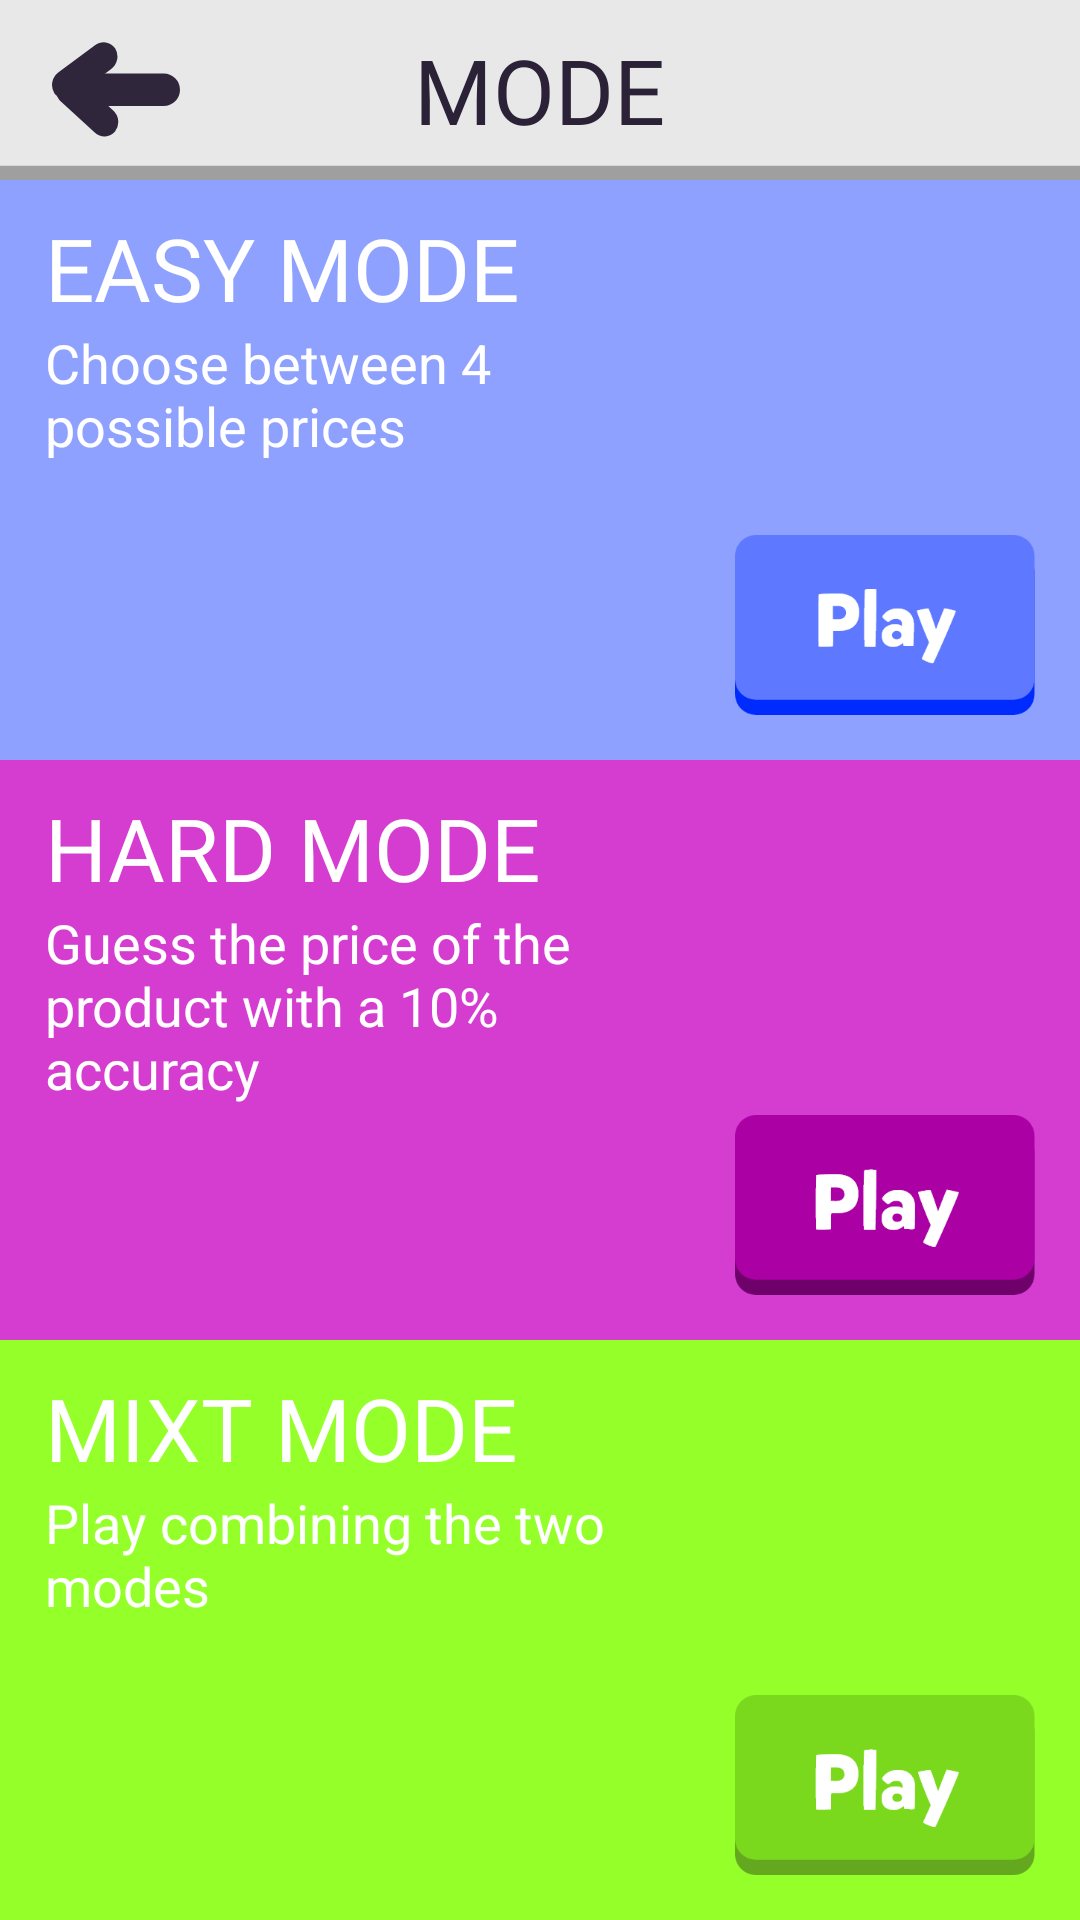

Layout XML and referenced resources for this Android screen:
<!-- AndroidManifest.xml: application theme AppTheme -->
<!-- res/layout/activity_choose_mode.xml -->
<?xml version="1.0" encoding="utf-8"?>
<android.support.constraint.ConstraintLayout
    xmlns:android="http://schemas.android.com/apk/res/android" android:layout_width="match_parent"
    android:layout_height="match_parent">

    <LinearLayout
        android:layout_width="match_parent"
        android:layout_height="match_parent"
        android:orientation="vertical"
        android:weightSum="3">
        <RelativeLayout
            android:layout_width="match_parent"
            android:layout_height="60dp">


            <ImageView
                android:layout_width="match_parent"
                android:layout_height="match_parent"
                android:background="@drawable/ic_toolbar_choose"
                />
            <TextView
                android:layout_width="wrap_content"
                android:layout_height="wrap_content"
                android:text="MODE"
                android:fontFamily="@font/mikado_bold_demo"
                android:textColor="@color/really_dark_blue"
                android:textSize="30sp"
                android:layout_centerInParent="true"/>
            <ImageView
                android:layout_width="45dp"
                android:layout_height="35dp"
                android:layout_centerVertical="true"
                android:layout_marginStart="15dp"
                android:background="@drawable/ic_arrow"
                android:id="@+id/back_arrow"
                />

        </RelativeLayout>
        <RelativeLayout
            android:layout_width="match_parent"
            android:layout_height="150dp"
            android:background="@color/light_blue"
            android:layout_weight="1">
            <TextView
                android:layout_width="wrap_content"
                android:layout_height="wrap_content"
                android:fontFamily="@font/mikado_bold_demo"
                android:textColor="@color/white"
                android:text="EASY MODE"
                android:textSize="29sp"
                android:layout_marginStart="15dp"
                android:layout_marginTop="10dp"
                android:id="@+id/text_easymode"/>
            <TextView
                android:layout_width="200dp"
                android:layout_height="wrap_content"
                android:layout_below="@id/text_easymode"
                android:textColor="@color/white"
                android:text="@string/easy_mode_description"
                android:textSize="18sp"
                android:layout_marginStart="15dp"
                />
            <Button
                android:layout_width="100dp"
                android:layout_height="60dp"
                android:layout_alignParentBottom="true"
                android:layout_alignParentRight="true"
                android:layout_marginBottom="15dp"
                android:layout_marginRight="15dp"
                android:background="@drawable/selector_button_play_blue"
                android:id="@+id/button_play_blue"
                />
        </RelativeLayout>
        <RelativeLayout
            android:layout_width="match_parent"
            android:layout_height="150dp"
            android:background="@color/light_purple"
            android:layout_weight="1">
            <TextView
                android:layout_width="wrap_content"
                android:layout_height="wrap_content"
                android:fontFamily="@font/mikado_bold_demo"
                android:textColor="@color/white"
                android:text="HARD MODE"
                android:textSize="29sp"
                android:layout_marginStart="15dp"
                android:layout_marginTop="10dp"
                android:id="@+id/text_hardmode"/>
            <TextView
                android:layout_width="220dp"
                android:layout_height="wrap_content"
                android:layout_below="@id/text_hardmode"
                android:textColor="@color/white"
                android:text="@string/hard_mode_description"
                android:textSize="18sp"
                android:layout_marginStart="15dp"
                />
            <Button
                android:layout_width="100dp"
                android:layout_height="60dp"
                android:layout_alignParentBottom="true"
                android:layout_alignParentRight="true"
                android:layout_marginBottom="15dp"
                android:layout_marginRight="15dp"
                android:background="@drawable/selector_button_play_purple"
                android:id="@+id/button_play_purple"
                />
        </RelativeLayout>
        <RelativeLayout
            android:layout_width="match_parent"
            android:layout_height="150dp"
            android:background="@color/light_green"
            android:layout_weight="1">
            <TextView
                android:layout_width="wrap_content"
                android:layout_height="wrap_content"
                android:fontFamily="@font/mikado_bold_demo"
                android:textColor="@color/white"
                android:text="MIXT MODE"
                android:textSize="29sp"
                android:layout_marginStart="15dp"
                android:layout_marginTop="10dp"
                android:id="@+id/text_mixtmode"/>
            <TextView
                android:layout_width="220dp"
                android:layout_height="wrap_content"
                android:layout_below="@id/text_mixtmode"
                android:textColor="@color/white"
                android:text="@string/mixt_mode_description"
                android:textSize="18sp"
                android:layout_marginStart="15dp"
                />
            <Button
                android:layout_width="100dp"
                android:layout_height="60dp"
                android:layout_alignParentBottom="true"
                android:layout_alignParentRight="true"
                android:layout_marginBottom="15dp"
                android:layout_marginRight="15dp"
                android:background="@drawable/selector_button_play_green"
                android:id="@+id/button_play_green"
                />
        </RelativeLayout>
    </LinearLayout>

</android.support.constraint.ConstraintLayout>
<!-- resources referenced by this layout -->
<resources>
  <color name="light_blue">#8EA1FF</color>
  <color name="light_green">#95FF2A</color>
  <color name="light_purple">#D43DCF</color>
  <color name="really_dark_blue">#2B2237</color>
  <color name="white">#FFF</color>
  <!-- drawable ic_arrow (drawable) -->
  <vector android:height="24dp" android:viewportHeight="35.533"
      android:viewportWidth="45.152" android:width="24dp" xmlns:android="http://schemas.android.com/apk/res/android">
      <path android:fillColor="#2f263c" android:pathData="M9.33,12.33L39.65,12.33A5.5,5.5 0,0 1,45.15 17.84L45.15,17.84A5.5,5.5 0,0 1,39.65 23.34L9.33,23.34A5.5,5.5 0,0 1,3.83 17.84L3.83,17.84A5.5,5.5 0,0 1,9.33 12.33z"/>
      <path android:fillColor="#2f263c" android:pathData="M4.53,11.92l12.19,-9.1a4.62,4.62 116.69,0 1,6.73 1.02,5.33 5.33,77.32 0,1 -1.4,7.08l-12.19,9.1a4.62,4.62 113.21,0 1,-6.73 -1.02A5.33,5.33 0,0 1,4.53 11.92Z"/>
      <path android:fillColor="#2f263c" android:pathData="M16.63,32.28 L5.4,21.89a5.36,5.36 86.06,0 1,-0.69 -7.2A4.61,4.61 63.05,0 1,11.5 14.41L22.73,24.8A5.36,5.36 53.05,0 1,23.42 32.01,4.61 4.61,102.52 0,1 16.63,32.28Z"/>
  </vector>
  <!-- drawable ic_toolbar_choose (drawable) -->
  <vector android:height="24dp" android:viewportHeight="76.475"
      android:viewportWidth="375.0" android:width="24dp" xmlns:android="http://schemas.android.com/apk/res/android">
      <path android:fillColor="#9f9f9f" android:pathData="M0,6h375v70.47h-375z"/>
      <path android:fillColor="#e8e8e8" android:pathData="M0,0h375v70.47h-375z"/>
  </vector>
  <!-- drawable selector_button_play_blue (drawable) -->
  <?xml version="1.0" encoding="utf-8"?>
  <selector
      xmlns:android="http://schemas.android.com/apk/res/android">
      <item
          android:state_focused="true"
          android:drawable="@drawable/button_play_blue_pressed"/>
      <item
          android:state_pressed="true"
          android:drawable="@drawable/button_play_blue_pressed" />
      <item
          android:drawable="@drawable/button_play_blue" />  //means normal
  
  </selector>
  <!-- drawable selector_button_play_green (drawable) -->
  <?xml version="1.0" encoding="utf-8"?>
  <selector
      xmlns:android="http://schemas.android.com/apk/res/android">
      <item
          android:state_focused="true"
          android:drawable="@drawable/button_play_green_pressed"/>
      <item
          android:state_pressed="true"
          android:drawable="@drawable/button_play_green_pressed" />
      <item
          android:drawable="@drawable/button_play_green" />  //means normal
  
  </selector>
  <!-- drawable selector_button_play_purple (drawable) -->
  <?xml version="1.0" encoding="utf-8"?>
  <selector
      xmlns:android="http://schemas.android.com/apk/res/android">
      <item
          android:state_focused="true"
          android:drawable="@drawable/button_play_purple_pressed"/>
      <item
          android:state_pressed="true"
          android:drawable="@drawable/button_play_purple_pressed" />
      <item
          android:drawable="@drawable/button_play_purple" />  //means normal
  
  </selector>
  <string name="easy_mode_description">Choose between 4 possible prices</string>
  <string name="hard_mode_description">Guess the price of the product with a 10% accuracy</string>
  <string name="mixt_mode_description">Play combining the two modes</string>
  <style name="AppTheme" parent="Theme.AppCompat.NoActionBar">
          
          <item name="colorPrimary">@color/colorPrimary</item>
          <item name="colorPrimaryDark">@color/colorPrimaryDark</item>
          <item name="colorAccent">@color/colorAccent</item>
          <item name="android:windowLightStatusBar">false</item>
      </style>
  <!-- drawable button_play_blue: png bitmap (drawable, 5637 bytes) -->
  <!-- drawable button_play_green: png bitmap (drawable, 6491 bytes) -->
  <!-- drawable button_play_purple: png bitmap (drawable, 6467 bytes) -->
  <color name="colorPrimary">#3F51B5</color>
  <color name="colorPrimaryDark">#5E5E5E</color>
  <color name="colorAccent">#FF4081</color>
</resources>
